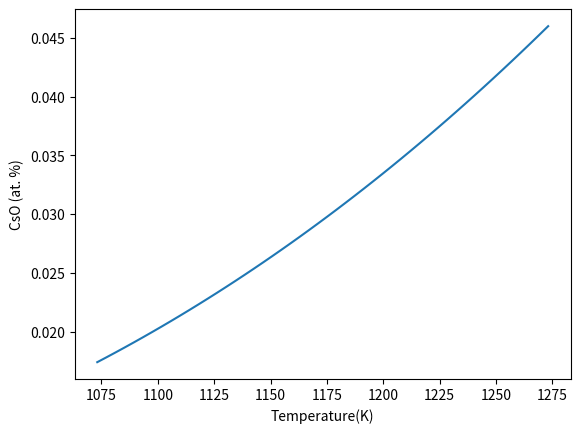

The script that saved this image:
# http://docs.scipy.org/doc/numpy/user/basics.subclassing.html
# http://docs.python.org/2/reference/datamodel.html
from __future__ import division
import numpy as np

class IncompatibleUnits(Exception):
    def __init__(self, msg=None):
        self.msg = msg
    def __str__(self):
        return repr(self.msg)
    
class Unit(np.ndarray):

    BASE_UNITS = ['m', 's', 'kg', 'K', 'mol', 'coul', 'candela']
    
    def __new__(cls, input_array, exponents=None, label=None):
        # Input array is an already formed ndarray instance
        # We first cast to be our class type
        obj = np.asarray(input_array).view(cls)
        # add the new attribute to the created instance
        obj.exponents = np.array(exponents)
        obj.label = label
        # Finally, we must return the newly created object:
        return obj

    def __array_finalize__(self, obj):
        if obj is None: return
        self.exponents = getattr(obj, 'exponents', None)
        self.label = getattr(obj, 'label', None)
        
    def __array_wrap__(self, out_arr, context=None):
        return np.ndarray.__array_wrap__(self, out_arr, context)
        
    def __str__(self):
        'pretty-print Unit object' 
        labelstrings = []
        for L,e in zip(Unit.BASE_UNITS, self.exponents):
            if e == 0.0:
                continue
            if np.abs(e % 1) < 1e-6:
                if e == 1.0:
                    labelstrings.append(L)
                else:
                    labelstrings.append('{0}^{1}'.format(L, int(e)))
            else:
                labelstrings.append('{0}^{1}'.format(L, e))
        LS = '*'.join(labelstrings)
        
        known_units = {'m^2*s^-2*kg':'J',
                       'm*s^-2*kg':'N',
                       'm^-1*s^-2*kg':'Pa'}
        LS = known_units.get(LS, LS)

        return '{0} * {1}'.format(np.array(self), LS)

    def __repr__(self):
        return 'Unit({0}, exponents={1}, label={2})'.format(np.array(self),
                                                            self.exponents,
                                                            self.label)

    def as_units(self, U):
        '''print units in something other than the base units.
        >> print u.kJ
        1000.0 * J

        >> a = 5 * u.kJ
        >> print a
        5000 * J

        >> print a.AS(u.kJ)
        5 * u.kJ
        '''
        V = self / U
        if not isinstance(V, float):
            raise Exception('cannot cast those units')
        return '{0} * {1}'.format(float(V), U.label)

    as_ = AS = as_units

    def __format__(self, format_spec):
        fields = format_spec.split()
        u = units()
        if len(fields) == 1:
            f1 = '{{0:{0}}} * {{1}}'.format(fields[0])
            f2 = getattr(u, self.label)
            return f1.format(float(self/f2), self.label)
            
        elif len(fields) == 2:
            f1 = '{{0:{0}}} * {{1}}'.format(fields[0])
            
            f2 = getattr(u, fields[1])
            return f1.format(float(self/f2), self.label)
        else:
            return str(self)
        
        

    @property
    def latex(self):
        'return latex string of units'
        labelstrings = []
        for L,e in zip(Unit.BASE_UNITS, self.exponents):
            if e == 0.0:
                continue
            # check for near integer units
            if np.abs(e % 1) < 1e-6:
                if e == 1.0:
                    labelstrings.append(L)
                elif e > 0:
                    labelstrings.append('{0}^{1}'.format(L, int(e)))
                else:
                    labelstrings.append('{0}^{{{1}}}'.format(L, int(e)))
            else:
                labelstrings.append('{0}^{1}'.format(L, e))
        return '${0}$'.format(' '.join(labelstrings))
                
    ####################################################################
 
    def __lt__(self, other): raise Exception('Not Implemented')
    def __le__(self, other): raise Exception('Not Implemented')

    def __eq__(self, other):
        'implement a==b for units'
        if not isinstance(other, Unit):
            raise IncompatibleUnits(['you should not compare objects'
                                     ' with different units.'
                                     ' {0} == {1}'.format(self,other)])
        
        return (np.all(self.exponents == other.exponents)
                and np.all(np.array(self) == np.array(other)))

    def __ne__(self, other):
        return not self == other
    
    def __gt__(self, other): raise Exception('Not Implemented')
    def __ge__(self, other): raise Exception('Not Implemented')   

    ####################################################################  

    def __add__(self, other):
        if not hasattr(other, 'exponents'):
            raise IncompatibleUnits('addition')
        if not np.all(self.exponents == other.exponents):
            raise IncompatibleUnits('addition')
        return Unit(np.array(self) + np.array(other),
                    exponents=self.exponents,
                    label=self.label)

    def __radd__(self, other):
        return self + other
    
    def __iadd__(self, other):
        self = self + other
        return self
                
    ####################################################################
    
    def __sub__(self, other):
        if not hasattr(other, 'exponents'):
            raise IncompatibleUnits('subtraction, minus non unit')
        if not np.all(self.exponents == other.exponents):
            raise IncompatibleUnits('subtraction')
        return Unit(np.array(self) - np.array(other),
                    exponents=self.exponents,
                    label=self.label)
    
    def __rsub__(self, other):
        return self - other
    
    def __isub__(self, other):
        self = self - other
        return self

    ####################################################################

    def __mul__(self, other):
        'Unit * other'
        if isinstance(other, Unit):
            e1 = self.exponents
            e2 = other.exponents
                     
            if np.all((self.exponents + other.exponents) == 0.0):
                # dimensionless
                return np.array(self) * np.array(other)

            if ('*' in self. label
                or '/' in self.label
                or '^' in self.label):
                label1 = '({0})'.format(self.label)
            else:
                label1 = self.label

            if ('*' in other. label
                or '/' in other.label
                or '^' in other.label):
                label2 = '({0})'.format(other.label)
            else:
                label2 = other.label

            label = '{0}*{1}'.format(label1, label2)

            return Unit(np.array(self) * np.array(other),
                        exponents= e1 + e2,
                        label = label)
 
        else:
            # unit * non-unit
            return Unit(np.array(self) * other,
                    exponents=self.exponents,
                    label=self.label)
         
    def __rmul__(self, other):    
        return Unit(np.array(self) * other,
                    exponents=self.exponents,
                    label=self.label)
    
    def __imul__(self, other):
        self = self * other
        return self

    #####################################################################

    def __div__(self, other):
        if isinstance(other, Unit):
            e1 = self.exponents
            e2 = other.exponents
                     
            if np.all((self.exponents - other.exponents) == 0.0):
                # print 'div: result is dimensionless', self, other
                return np.array(self) / np.array(other)
           
            if ('*' in self. label
                or '/' in self.label
                or '^' in self.label):
                label1 = '({0})'.format(self.label)
            else:
                label1 = self.label

            if ('*' in other. label
                or '/' in other.label
                or '^' in other.label):
                label2 = '({0})'.format(other.label)
            else:
                label2 = other.label

            label = '{0}/{1}'.format(label1, label2)

            return Unit(np.array(self) / np.array(other),
                        exponents= e1 - e2,
                        label = label)
        else:
            # Unit / number
            U = Unit(np.array(self) / other,
                     exponents=self.exponents,
                     label=self.label)
            return U

    def __rdiv__(self, other):
        # this is for something like other / self
        value = other / np.array(self)
        return Unit(value, -self.exponents,
                    '{0}^-1'.format(self.label))
        
    
    def __idiv__(self, other):
        self = self / other
        return self

    def __floordiv__(self, other): raise Exception('Not Implemented')
    def __rfloordiv__(self, other): raise Exception('Not Implemented') 
    def __ifloordiv__(self, other): raise Exception('Not Implemented')    

    __truediv__ = __div__
    __rtruediv__ = __rdiv__    
    
    def __itruediv__(self, other):
        self = self / other
        return self
        
    #####################################################################
    
    def __pow__(self, other, modulo=None):
        return Unit(np.array(self)**other,
                    self.exponents * other,
                    self.label + '^{0}'.format(other))

    def __rpow__(self, other):
        raise IncompatibleUnits('You cannot raise a number to a unit!')
    
    def __ipow__(self, other, modulo=None):
        data = np.array(self)
        newexp = self.exponents * other
        newlabel = self.label + '^{0}'.format(other)
        self = Unit(data**other,
                    newexp, newlabel)
        return self

    #####################################################################
    
    def __mod__(self, other): raise Exception('Not Implemented')
    def __imod__(self, other): raise Exception('Not Implemented')
    def __rmod__(self, other): raise Exception('Not Implemented')
    def __divmod__(self): raise Exception('Not Implemented')
    def __rdivmod__(self): raise Exception('Not Implemented')

    #####################################################################

    def __lshift__(self, other): raise Exception('Not Implemented')
    def __rlshift__(self, other): raise Exception('Not Implemented')
    def __ilshift__(self, other): raise Exception('Not Implemented')
    def __rshift__(self, other): raise Exception('Not Implemented')
    def __rrshift__(self, other): raise Exception('Not Implemented')
    def __irshift__(self, other): raise Exception('Not Implemented')

    #####################################################################
    
    def __and__(self, other): raise Exception('Not Implemented')
    def __rand__(self, other): raise Exception('Not Implemented')
    def __iand__(self, other): raise Exception('Not Implemented')

    #####################################################################
    
    def __xor__(self, other): raise Exception('Not Implemented')
    def __rxor__(self, other): raise Exception('Not Implemented')
    def __ixor__(self, other): raise Exception('Not Implemented')

    #####################################################################
    
    def __or__(self, other): raise Exception('Not Implemented')
    def __ror__(self, other): raise Exception('Not Implemented')
    def __ior__(self, other): raise Exception('Not Implemented')

    #####################################################################

    def __neg__(self):
        return -1 * self
    def __pos__(self):
        return 1 * self
    
    def __abs__(self):
        return Unit(np.abs(np.array(self)), self.exponents, self.label)
    
    def __invert__(self): raise Exception('Not Implemented')

    #####################################################################
        
    def __complex__(self): raise Exception('Not Implemented')
    
    def __int__(self):
        return int(np.asarray(self, np.int))
                   
    def __long__(self):
        return long(np.asarray(self, np.long))
    
    def __float__(self):
        return float(np.asarray(self, np.float))

    #####################################################################

    def __oct__(self): raise Exception('Not Implemented')
    def __hex__(self): raise Exception('Not Implemented')

    def __index__(self): raise Exception('Not Implemented')
    
    def __coerce__(self): raise Exception('Not Implemented')

    #####################################################################
    def sin(self): raise Exception('Not Implemented')

    @staticmethod
    def base_units(input=None):
        '''define the base units. input is a string:
        SI
        MKS
        American
        atomic

        or a list of units, e.g.:
        ['m', 's', 'kg', 'K', 'mol', 'coul', 'candela']'''
        if input == 'SI' or input is None:
            BU = ['m', 's', 'kg', 'K', 'mol', 'coul', 'candela']
        elif input == 'MKS':
            BU = ['cm', 's', 'gm', 'K', 'mol', 'coul', 'candela']
        elif input == 'American':
            BU = ['in', 's', 'lb', 'R', 'mol', 'coul', 'candela']
        elif input == 'atomic':
            raise ['nm', 'fs', 'amu', 'K', 'molecule', 'coul', 'candela']
        else:
            BU = input

        Unit.BASE_UNITS = BU
        return BU

    @staticmethod
    def degC(C):
        '''Celcius to Kelvin
        >> u = units()
        >> T1 = u.degC(100)'''
        u = units()
        K = (C + 273.15) * u.K
        return K

    @staticmethod
    def degF(F):
        '''Fahrenheit to Kelvin
        >> u = cmu.units
        >> T1 = u.degF(100)'''
        C = Unit.degF2C(F)
        return  Unit.degC(C)

    @staticmethod
    def degF2C(F):
        '''Fahrenheit to Celcius
        no units attached to output!'''
        C = (F - 32) * 5 / 9
        return C

    @staticmethod
    def degC2F(C):
        '''Celsius to Fahrenheit
        no units attached to output!'''
        F = C * 9 / 5 + 32
        return F

    @staticmethod
    def degF2R(F):
        '''Fahrenheit to Rankine
        u = units()
        R = degF2R(212) # 212F in Rankine'''
        R = (F + 459.67) * u.R
        return R

    @staticmethod
    def degC2R(C):
        '''Celcius to Rankine
        >> u = units()
        >> R = u.degC2R(100)  # 100 degC in Rankine'''
        K = degC(C)
        R = 5 / 9 * float(K) * u.R



def units(base_unit_input=None):
    '''return a structure of units in the base_unit_input'''

    Unit.base_units(base_unit_input)

    LENGTH = {}
    LENGTH['km'] = 1000
    LENGTH['m'] = 1
    LENGTH['dm']=1e-1 
    LENGTH['cm'] = 1e-2
    LENGTH['mm'] = 1e-3
    LENGTH['um'] = 1e-6
    LENGTH['nm'] = 1e-9
    LENGTH['angstrom'] = 1e-10
    LENGTH['a0'] = 0.529e-10*LENGTH['m']
    LENGTH['Bohr'] = LENGTH['a0']
    LENGTH['in'] = 2.54*LENGTH['cm']
    LENGTH['mil'] = 1e-3*LENGTH['in']
    LENGTH['ft'] = 12*LENGTH['in']
    LENGTH['yd'] = 3*LENGTH['ft']
    LENGTH['mile'] = 5280*LENGTH['ft']
    LENGTH['furlong'] = 660*LENGTH['ft']
    LENGTH['chain'] = 66*LENGTH['ft']

    MASS = {}
    MASS['kg'] = 1e3
    MASS['gm'] = 1
    MASS['mg'] = 1e-3
    MASS['lb'] = 0.45359237 * MASS['kg']
    MASS['lbm'] = MASS['lb']
    MASS['oz'] = 1 / 16 * MASS['lb']
    MASS['amu'] = 1.660538782e-27 * MASS['kg']
    MASS['ton'] = 2000 * MASS['lb']
    MASS['tonne'] = 1000 * MASS['kg']
    MASS['longton'] = 2240 * MASS['lb']
    
    TIME = {}
    TIME['s'] = 1
    TIME['min'] = 60
    TIME['hr'] = 60 * TIME['min']
    TIME['day'] = 24 * TIME['hr']
    TIME['week'] = 7 * TIME['day']
    TIME['year'] = 365.242199 * TIME['day']
    
    TEMPERATURE = {}
    TEMPERATURE['K'] = 1
    TEMPERATURE['R'] = 5/9 * TEMPERATURE['K'] # I do not understand 
    # why this is 5/9. I
    # think it should be
    # 9/5, but then no
    # conversions work.
    TEMPERATURE['dC'] = TEMPERATURE['K'] # relative degree C
    TEMPERATURE['dF'] = TEMPERATURE['R'] # relative degree F
    
    MOL = {}
    # you cannot define lbmol or kgmol here because the masses may
    # not be normalized to the chosen base unit above. these units
    # are defined after the base-units are defined and all other
    # units are normalized. 
    MOL['mol'] = 1
    MOL['kmol'] = 1000
    MOL['mmol'] = 1e-3
    MOL['molecule'] = 6.022e-23
    
    CHARGE = {}
    CHARGE['coul'] = 1
    
    LUMINOSITY = {}
    LUMINOSITY['cd'] = 1
    
    ALL_UNITS = [LENGTH, TIME, MASS, TEMPERATURE, MOL, CHARGE, LUMINOSITY]

    # now we normalize all these defined units by the chosen base
    # units Users can define the base units in any order they
    # want. The strings for each UNIT is defined in BASE_UNITS.

    class U:
        'simple storage unit'
        pass
        

    UNITS = U()

    for i,category in enumerate(ALL_UNITS):
        for baseunit in Unit.BASE_UNITS:
            if baseunit in category:
                NORMV = category[baseunit]
                
                for key,val in zip(category.keys(),
                               category.values()):
                    e = [0, 0, 0, 0, 0, 0, 0]
                    e[i] = 1
                    U = Unit(val/NORMV, e, key)
                    setattr(UNITS, key, U)

    # some derived mole units
    UNITS.lbmol = UNITS.lb / UNITS.gm  *  UNITS.mol
    UNITS.gmmol = UNITS.gm * UNITS.mol
    UNITS.kgmol = UNITS.kg / UNITS.gm * UNITS.mol
    UNITS.mmol = UNITS.mol / 1000
    UNITS.umol = UNITS.mol / 1e6

    #------- Volume -------
    UNITS.cc = UNITS.cm**3           
    UNITS.L = 1000 * UNITS.cc           
    UNITS.mL = UNITS.cc               
    UNITS.floz = 29.5735297 * UNITS.cc  
    UNITS.pint = 473.176475 * UNITS.cc  
    UNITS.quart = 946.35295 * UNITS.cc  
    UNITS.gal = 3.78541197 * UNITS.L    

    #---- frequency ----
    UNITS.Hz = 1 / UNITS.s       
    UNITS.kHz = 1e3  * UNITS.Hz  
    UNITS.MHz = 1e6  * UNITS.Hz
    UNITS.GHz = 1e9  * UNITS.Hz

    #---- force -------
    UNITS.N = UNITS.kg * UNITS.m / UNITS.s**2   
    UNITS.dyne = 1e-5 * UNITS.N      
    UNITS.lbf = 4.44822 * UNITS.N    

    #----- energy -----
    UNITS.J = UNITS.kg * UNITS.m**2 / UNITS.s**2 
    UNITS.MJ = 1e6 * UNITS.J         
    UNITS.kJ = 1e3 * UNITS.J         
    UNITS.mJ = 1e-3 * UNITS.J        
    UNITS.uJ = 1e-6 * UNITS.J        
    UNITS.nJ = 1e-9 * UNITS.J        
    UNITS.eV = 1.6022e-19 * UNITS.J    
    UNITS.BTU = 1.0550559e3 * UNITS.J  
    UNITS.kWh = 3.6e6 * UNITS.J        
    UNITS.cal = 4.1868 * UNITS.J       
    UNITS.kcal = 1e3 * UNITS.cal       
    UNITS.erg = 1e-7 * UNITS.J

    #---- pressure -----
    UNITS.Pa = UNITS.N / UNITS.m**2
    UNITS.kPa = 1000 * UNITS.Pa
    UNITS.MPa = 1e6 * UNITS.Pa
    UNITS.GPa = 1e9 * UNITS.Pa
    UNITS.torr = 133.322 * UNITS.Pa
    UNITS.mtorr = 1e-3 * UNITS.torr
    UNITS.bar = 1e5 * UNITS.Pa
    UNITS.mbar = 1e-3 * UNITS.bar
    UNITS.atm = 1.013e5 * UNITS.Pa
    UNITS.psi = 6.895e3 * UNITS.Pa
    UNITS.mmHg = 1 / 760 * UNITS.atm

    #----- power --- ---
    UNITS.W = UNITS.J / UNITS.s
    UNITS.MW = 1e6 * UNITS.W
    UNITS.kW = 1e3 * UNITS.W
    UNITS.mW = 1e-3 * UNITS.W
    UNITS.uW = 1e-6 * UNITS.W
    UNITS.nW = 1e-9 * UNITS.W
    UNITS.pW = 1e-12 * UNITS.W
    UNITS.hp = 745.69987 * UNITS.W

    #------ Voltage -----
    UNITS.V = UNITS.J / UNITS.coul
    UNITS.kV = 1e3 * UNITS.V
    UNITS.mV = 1e-3 * UNITS.V
    UNITS.uV = 1e-6 * UNITS.V

    #----- Current ------
    UNITS.A = UNITS.coul / UNITS.s
    UNITS.mA = 1e-3 * UNITS.A
    UNITS.uA = 1e-6 * UNITS.A
    UNITS.nA = 1e-9 * UNITS.A

    #----magnetic field -----
    UNITS.T = UNITS.V * UNITS.s / UNITS.m**2
    UNITS.tesla = UNITS.T

    UNITS.gauss = 1e-4 * UNITS.T

    #----area----------------
    UNITS.acre = 4840 * UNITS.yd**2
    UNITS.hectare = 10000 * UNITS.m**2

    #----electromagnetic units-----
    UNITS.ohm = UNITS.V / UNITS.A
    UNITS.H = UNITS.ohm * UNITS.s # Henry
    UNITS.Wb = UNITS.V * UNITS.s # Weber
    UNITS.S = 1 / UNITS.ohm # siemens
    UNITS.siemens = UNITS.S

    UNITS.F = UNITS.coul / UNITS.V # farad
    UNITS.farad = UNITS.F

    UNITS.X = UNITS.dimensionless = Unit(1, [0, 0, 0, 0, 0, 0, 0], 'dimensionless')
    
    for attr in dir(UNITS):
        if isinstance(getattr(UNITS, attr), Unit):
            u = getattr(UNITS, attr)
            setattr(u, 'label', attr)

    UNITS.degC = Unit.degC
    UNITS.degF = Unit.degF
    UNITS.degF2C = Unit.degF2C
    UNITS.degC2F = Unit.degC2F
    UNITS.degC2R = Unit.degC2R
    UNITS.degF2R = Unit.degF2R

    return UNITS

if __name__ == '__main__':
    u = units('SI')
    Eins = 55 * u.kJ/u.mol
    R = 8.314 * u.J/u.mol/u.K

    T = (np.linspace(800, 1000) + 273.15) * u.K

    Cso = 8.3 * np.exp(-Eins/ R / T)

    import matplotlib.pyplot as plt
    plt.plot(T, Cso)
    plt.xlabel('Temperature(K)')
    plt.ylabel('CsO (at. %)')
    plt.show()
